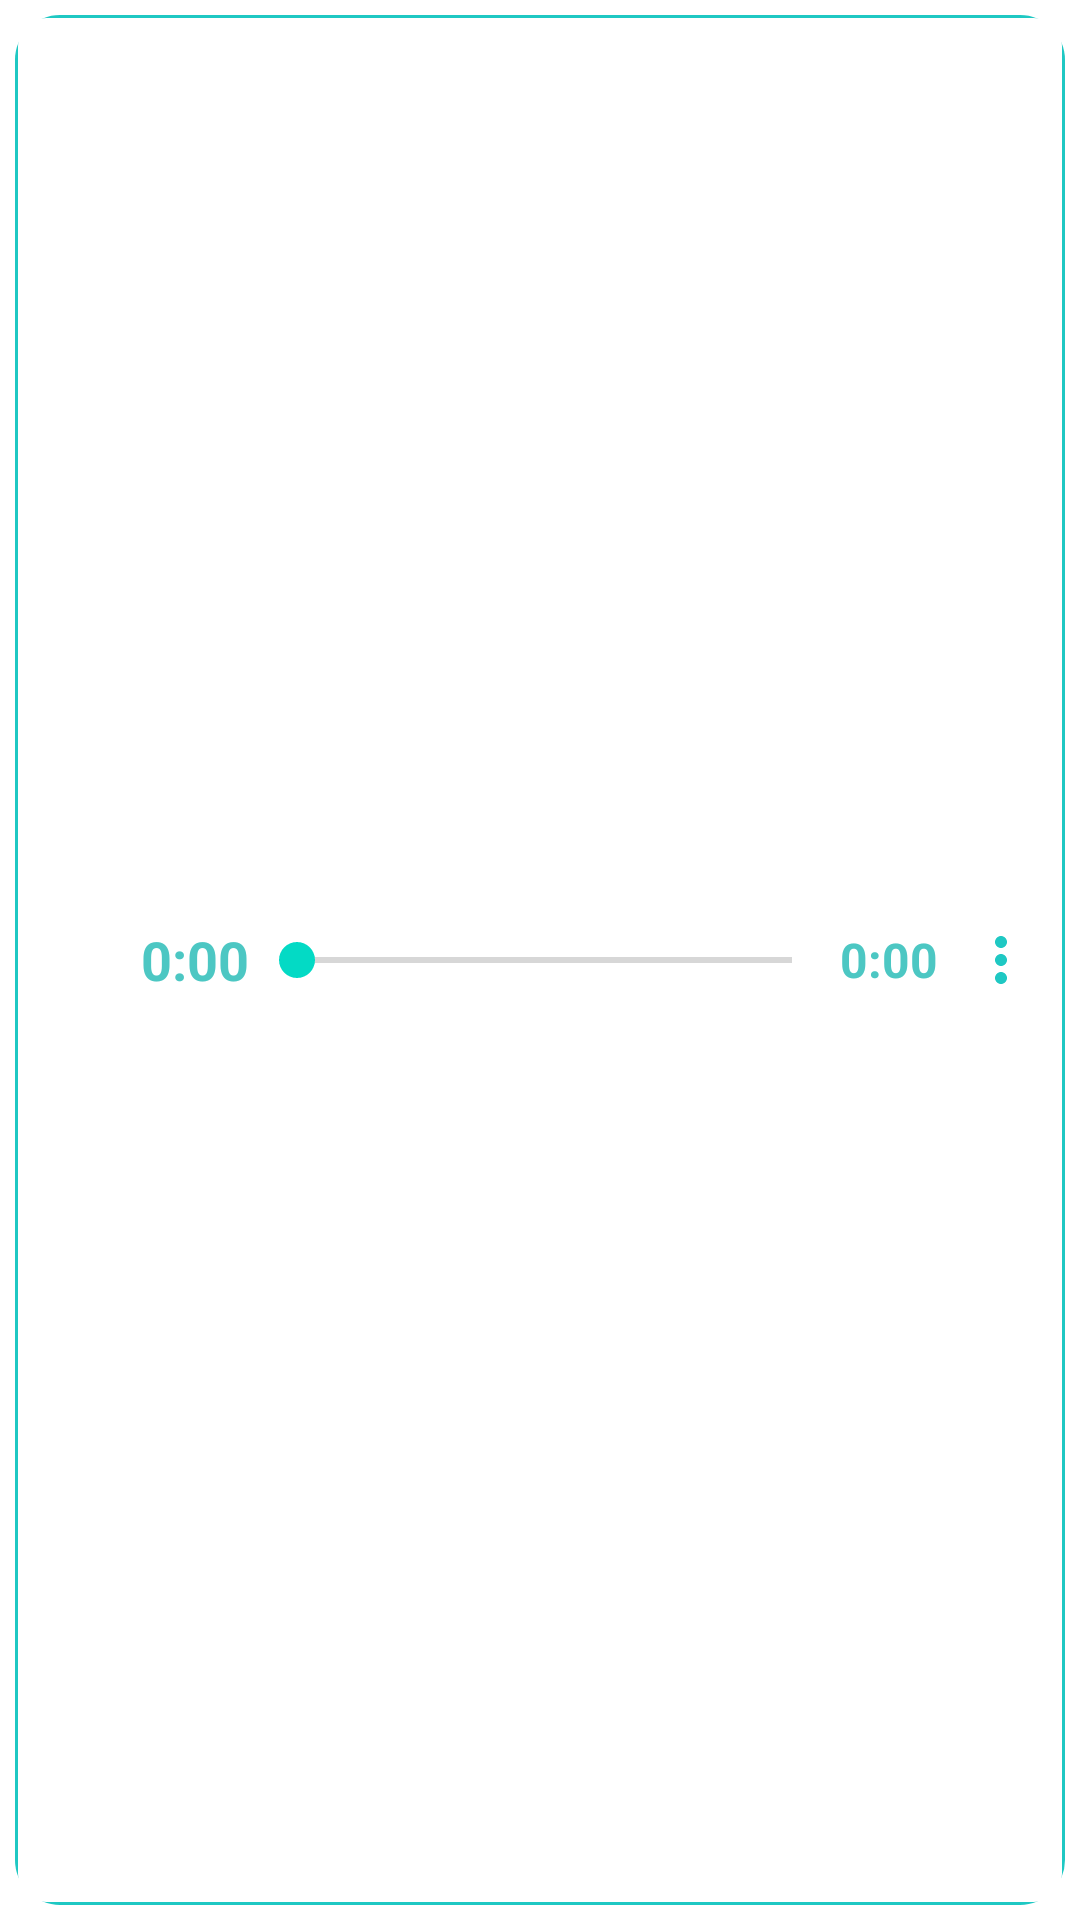

Produce the Android XML layout that renders to this screen, including the resource entries it uses.
<!-- AndroidManifest.xml: application theme Theme.MP3 -->
<!-- res/layout/row.xml -->
<?xml version="1.0" encoding="utf-8"?>
<RelativeLayout xmlns:android="http://schemas.android.com/apk/res/android"
    xmlns:app="http://schemas.android.com/apk/res-auto"
    android:layout_width="match_parent"
    android:layout_height="85dp">

    <androidx.cardview.widget.CardView
        android:layout_width="match_parent"
        android:layout_height="match_parent"
        android:layout_margin="5dp"
        android:elevation="0dp"
        app:cardCornerRadius="15dp"
        app:cardElevation="0dp">

        <RelativeLayout
            android:id="@+id/main"
            android:layout_width="match_parent"
            android:layout_height="match_parent">

            <ImageView
                android:id="@+id/img"
                android:layout_width="match_parent"
                android:layout_height="match_parent"
                android:background="@drawable/shape_media" />

            <LinearLayout
                android:layout_width="match_parent"
                android:layout_height="match_parent"
                android:gravity="center"
                android:orientation="horizontal">

                <RelativeLayout
                    android:id="@+id/play_lay"
                    android:layout_width="0dp"
                    android:layout_height="match_parent"
                    android:layout_gravity="center"
                    android:layout_weight="0.15"
                    android:gravity="center">

                    <ImageView
                        android:id="@+id/img_play"
                        android:layout_width="25dp"
                        android:layout_height="40dp"
                        android:src="@drawable/play" />

                    <ImageView
                        android:id="@+id/img_pause"
                        android:layout_width="25dp"
                        android:layout_height="40dp"
                        android:src="@drawable/pause"
                        android:visibility="gone" />
                    <ProgressBar
                        android:layout_width="25dp"
                        android:layout_height="40dp"
                        android:visibility="gone"
                        android:id="@+id/progressbar"/>

                </RelativeLayout>


                <TextView
                    android:id="@+id/textCurrentTime"
                    android:layout_width="wrap_content"
                    android:layout_height="wrap_content"
                    android:text="0:00"
                    android:textColor="#4cc7c3"
                    android:textSize="18sp"
                    android:textStyle="bold" />


                <SeekBar
                    android:id="@+id/seekbar"
                    android:layout_width="0dp"
                    android:layout_height="wrap_content"
                    android:layout_weight="0.7" />


                <TextView
                    android:id="@+id/textTotalDuration"
                    android:layout_width="wrap_content"
                    android:layout_height="wrap_content"
                    android:text="0:00"
                    android:textColor="#4cc7c3"
                    android:textSize="16sp"
                    android:textStyle="bold" />


                <LinearLayout
                    android:id="@+id/menu"
                    android:layout_width="0dp"
                    android:layout_height="match_parent"
                    android:layout_gravity="center|right"
                    android:layout_weight="0.15"
                    android:gravity="center|right"
                    android:orientation="vertical">

                    <ImageView
                        android:layout_width="30dp"
                        android:layout_height="wrap_content"
                        android:layout_centerVertical="true"
                        android:layout_gravity="center"
                        android:src="@drawable/more_green" />
                </LinearLayout>

            </LinearLayout>

            <TextView
                android:id="@+id/title"
                android:layout_width="match_parent"
                android:layout_height="30dp"
                android:layout_alignParentBottom="true"
                android:layout_marginLeft="30dp"
                android:layout_marginRight="30dp"
                android:ellipsize="marquee"
                android:gravity="center"
                android:marqueeRepeatLimit="marquee_forever"
                android:scrollHorizontally="true"
                android:selectAllOnFocus="true"
                android:singleLine="true"
                android:textColor="#00a5a5"
                android:textSize="11sp" />



        </RelativeLayout>

    </androidx.cardview.widget.CardView>
</RelativeLayout>
<!-- resources referenced by this layout -->
<resources>
  <!-- drawable more_green (drawable) -->
  <vector android:height="24dp" android:tint="#1fc8c3"
      android:viewportHeight="24" android:viewportWidth="24"
      android:width="24dp" xmlns:android="http://schemas.android.com/apk/res/android">
      <path android:fillColor="@android:color/white" android:pathData="M12,8c1.1,0 2,-0.9 2,-2s-0.9,-2 -2,-2 -2,0.9 -2,2 0.9,2 2,2zM12,10c-1.1,0 -2,0.9 -2,2s0.9,2 2,2 2,-0.9 2,-2 -0.9,-2 -2,-2zM12,16c-1.1,0 -2,0.9 -2,2s0.9,2 2,2 2,-0.9 2,-2 -0.9,-2 -2,-2z"/>
  </vector>
  <!-- drawable shape_media (drawable) -->
  <?xml version="1.0" encoding="utf-8"?>
  <shape xmlns:android="http://schemas.android.com/apk/res/android" android:shape="rectangle">
      <solid android:color="#fff"/>
  
      <stroke android:width="1dp"
          android:color="#1fc8c3"/>
  
      <padding android:left="3dp"
          android:top="3dp"
          android:right="3dp"
          android:bottom="3dp"/>
  
      <corners android:radius="30px"/>
  </shape>
  <style name="Theme.MP3" parent="Theme.MaterialComponents.DayNight.DarkActionBar">
          
          <item name="colorPrimary">@color/purple_500</item>
          <item name="colorPrimaryVariant">@color/purple_700</item>
          <item name="colorOnPrimary">@color/white</item>
          
          <item name="colorSecondary">@color/teal_200</item>
          <item name="colorSecondaryVariant">@color/green</item>
          <item name="colorOnSecondary">@color/black</item>
          
          <item name="android:statusBarColor" tools:targetApi="l">?attr/colorPrimaryVariant</item>
          
      </style>
  <!-- not gathered from this repository: default colours our renderer supplied (Android Studio template values) -->
  <color name="purple_500">#FF6200EE</color>
  <color name="purple_700">#FF3700B3</color>
  <color name="teal_200">#FF03DAC5</color>
  <color name="black">#FF000000</color>
  <color name="white">#FFFFFFFF</color>
</resources>
